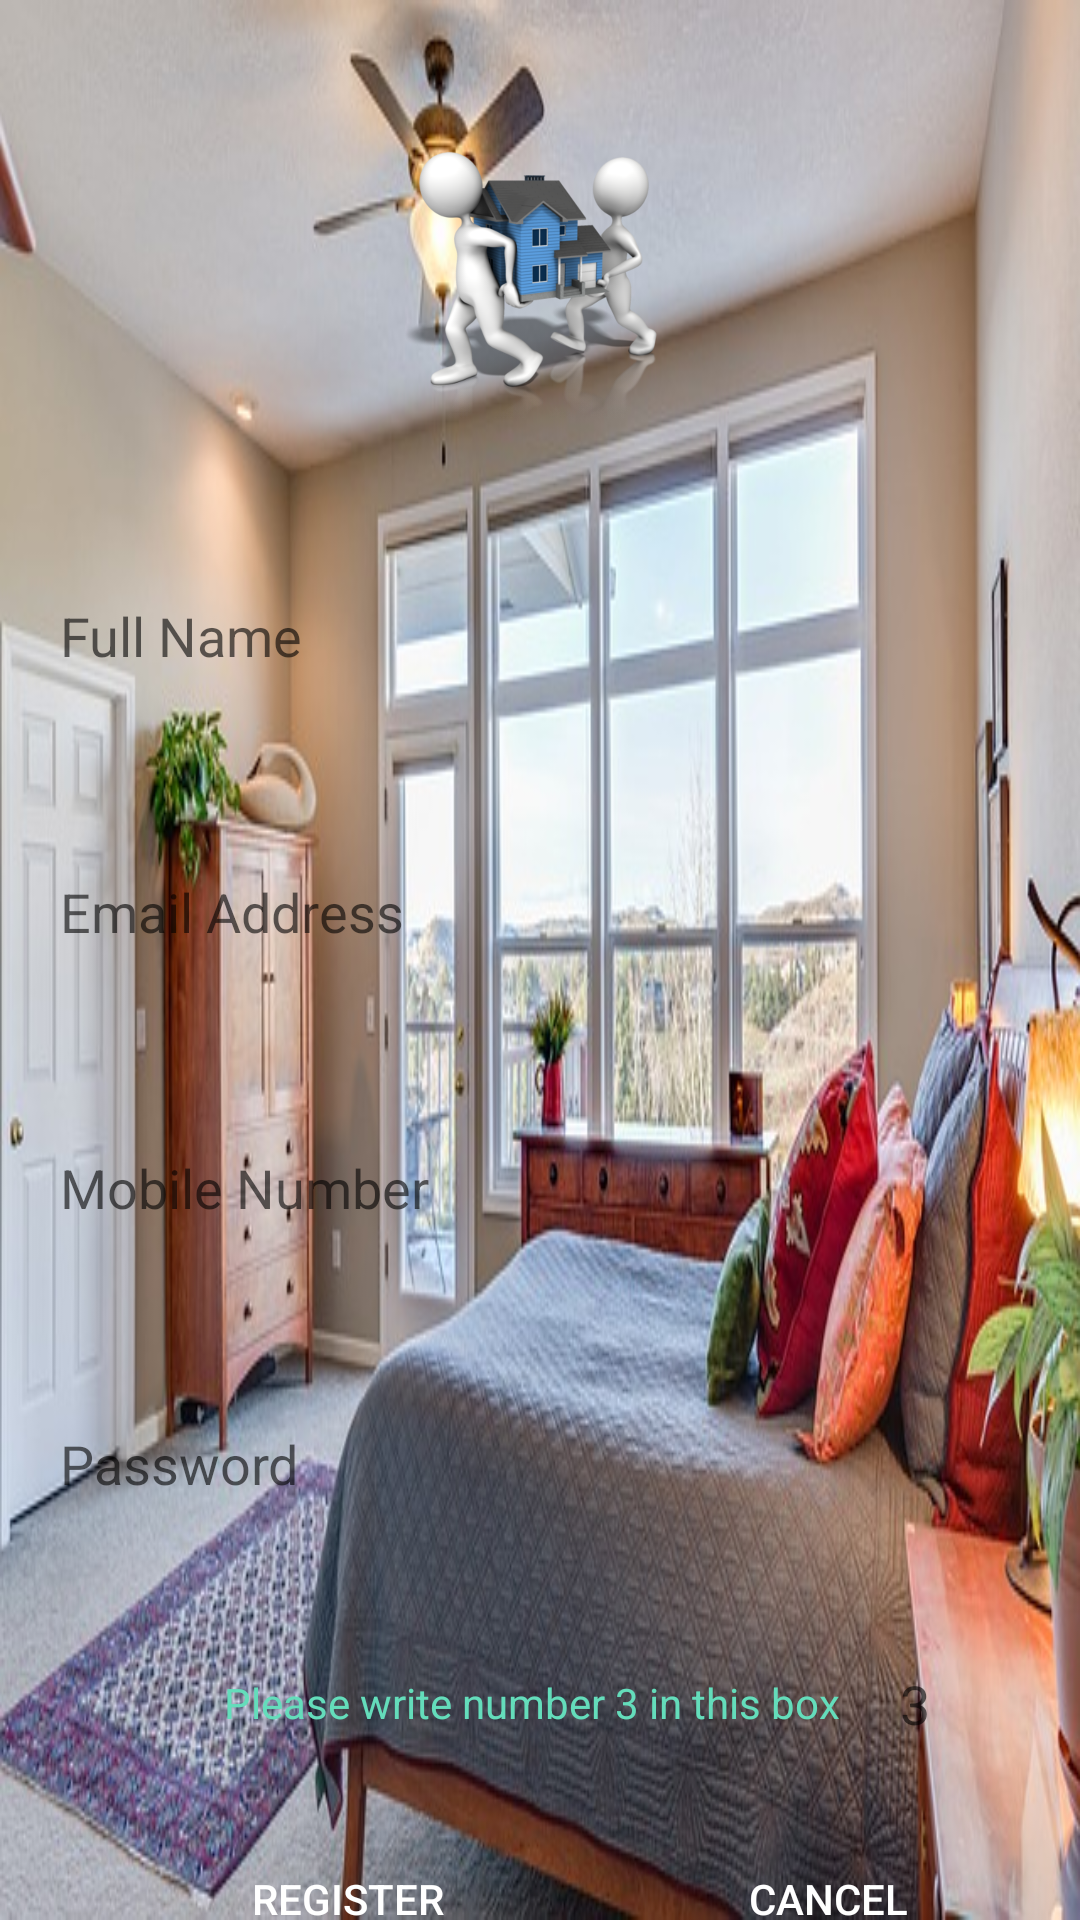

The Android layout XML behind this screen, and the referenced resources:
<!-- AndroidManifest.xml: application theme Theme.Wirenti -->
<!-- res/layout/register.xml -->
<?xml version="1.0" encoding="utf-8"?>
<androidx.constraintlayout.widget.ConstraintLayout
    xmlns:android="http://schemas.android.com/apk/res/android"
    xmlns:tools="http://schemas.android.com/tools"
    android:layout_width="match_parent"
    android:layout_height="match_parent"
    android:background="@drawable/c"
    xmlns:app="http://schemas.android.com/apk/res-auto">
    <ImageView
        android:id="@+id/imageView3"
        android:layout_width="100dp"
        android:layout_height="100dp"
        android:layout_marginTop="44dp"
        app:layout_constraintEnd_toEndOf="parent"
        app:layout_constraintHorizontal_bias="0.498"
        app:layout_constraintStart_toStartOf="parent"
        app:layout_constraintTop_toTopOf="parent"
        app:srcCompat="@drawable/ee" />

    <EditText
        android:id="@+id/textView13"
        android:layout_width="match_parent"
        android:layout_height="40dp"
        android:layout_marginStart="20dp"
        android:layout_marginTop="48dp"
        android:layout_marginEnd="20dp"
        android:background="@drawable/round2"
        android:hint="Full Name"
        android:textColor="@color/wi"
        app:layout_constraintEnd_toEndOf="parent"
        app:layout_constraintHorizontal_bias="0.0"
        app:layout_constraintStart_toStartOf="parent"
        app:layout_constraintTop_toBottomOf="@+id/imageView3" />

    <EditText
        android:id="@+id/textView14"
        android:layout_width="match_parent"
        android:layout_height="40dp"
        android:layout_marginTop="52dp"
        android:layout_marginStart="20dp"
        android:layout_marginEnd="20dp"
        android:background="@drawable/round2"
        android:hint="Email Address"
        android:textColor="@color/wi"
        app:layout_constraintEnd_toEndOf="@+id/textView13"
        app:layout_constraintStart_toStartOf="@+id/textView13"
        app:layout_constraintTop_toBottomOf="@+id/textView13" />

    <EditText
        android:id="@+id/textView19"
        android:layout_width="match_parent"
        android:layout_height="40dp"
        android:layout_marginStart="20dp"
        android:layout_marginTop="52dp"
        android:layout_marginEnd="20dp"
        android:background="@drawable/round2"
        android:hint="Mobile Number"
        android:textColor="@color/wi"
        app:layout_constraintEnd_toEndOf="@+id/textView14"
        app:layout_constraintStart_toStartOf="@+id/textView14"
        app:layout_constraintTop_toBottomOf="@+id/textView14" />

    <EditText
        android:id="@+id/textView20"
        android:layout_width="match_parent"
        android:layout_height="40dp"
        android:layout_marginTop="52dp"
        android:layout_marginStart="20dp"
        android:layout_marginEnd="20dp"
        android:textColor="@color/wi"
        android:background="@drawable/round2"
        android:hint="Password"
        app:layout_constraintEnd_toEndOf="@+id/textView19"
        app:layout_constraintStart_toStartOf="@+id/textView19"
        app:layout_constraintTop_toBottomOf="@+id/textView19" />

    <EditText
        android:id="@+id/spinner"
        android:layout_width="30dp"
        android:layout_height="40dp"
        android:layout_marginStart="20dp"
        android:layout_marginTop="40dp"
        android:layout_marginEnd="20dp"
        android:background="@drawable/round2"
        android:hint="3"
        android:textAlignment="center"
        android:textColor="@color/wi"
        app:layout_constraintEnd_toEndOf="@+id/textView20"
        app:layout_constraintHorizontal_bias="1.0"
        app:layout_constraintStart_toStartOf="@+id/textView20"
        app:layout_constraintTop_toBottomOf="@+id/textView20">


    </EditText>

    <Button
        android:id="@+id/button5"
        android:layout_width="wrap_content"
        android:layout_height="wrap_content"
        android:layout_marginTop="32dp"
        android:background="@drawable/round"
        android:text="Register"
        android:textColor="@color/white"
        app:layout_constraintEnd_toStartOf="@+id/button2"
        app:layout_constraintStart_toStartOf="parent"
        app:layout_constraintTop_toBottomOf="@+id/textView18" />

    <Button
        android:id="@+id/button2"
        android:layout_width="wrap_content"
        android:layout_height="wrap_content"
        android:layout_marginBottom="20dp"
        android:background="@drawable/round"
        android:text="Cancel"
        android:textColor="@color/white"
        app:layout_constraintBottom_toBottomOf="@+id/button5"
        app:layout_constraintEnd_toEndOf="@+id/spinner"
        app:layout_constraintHorizontal_bias="1.0"
        app:layout_constraintStart_toStartOf="@+id/textView20"
        app:layout_constraintTop_toTopOf="@+id/button5"
        app:layout_constraintVertical_bias="0.0" />

    <TextView
        android:id="@+id/textView18"
        android:layout_width="wrap_content"
        android:layout_height="wrap_content"
        android:layout_marginTop="20dp"
        android:layout_marginEnd="10dp"
        android:text="Please write number 3 in this box"
        android:textColor="@color/wi"
        app:layout_constraintBottom_toBottomOf="@+id/spinner"
        app:layout_constraintEnd_toStartOf="@+id/spinner"
        app:layout_constraintHorizontal_bias="1.0"
        app:layout_constraintStart_toStartOf="parent"
        app:layout_constraintTop_toBottomOf="@+id/textView20"
        app:layout_constraintVertical_bias="0.731" />


</androidx.constraintlayout.widget.ConstraintLayout>
<!-- resources referenced by this layout -->
<resources>
  <color name="white">#FFFFFFFF</color>
  <color name="wi">#64ddbb</color>
  <!-- drawable c: jpg bitmap (drawable-v24, 91283 bytes) -->
  <!-- drawable ee: png bitmap (drawable-v24, 488100 bytes) -->
  <style name="Theme.Wirenti" parent="Theme.MaterialComponents.DayNight.NoActionBar">
          
          <item name="colorPrimary">@color/purple_500</item>
          <item name="colorPrimaryVariant">@color/purple_700</item>
          <item name="colorOnPrimary">@color/white</item>
          
          <item name="colorSecondary">@color/teal_200</item>
          <item name="colorSecondaryVariant">@color/teal_700</item>
          <item name="colorOnSecondary">@color/black</item>
          
          <item name="android:statusBarColor" tools:targetApi="l">?attr/colorPrimaryVariant</item>
          
          <item name="android:windowDisablePreview">true</item>
      </style>
  <color name="purple_500">#64ddbb</color>
  <color name="purple_700">#FF3700B3</color>
  <color name="teal_200">#FF03DAC5</color>
  <color name="teal_700">#FF018786</color>
  <color name="black">#FF000000</color>
</resources>
